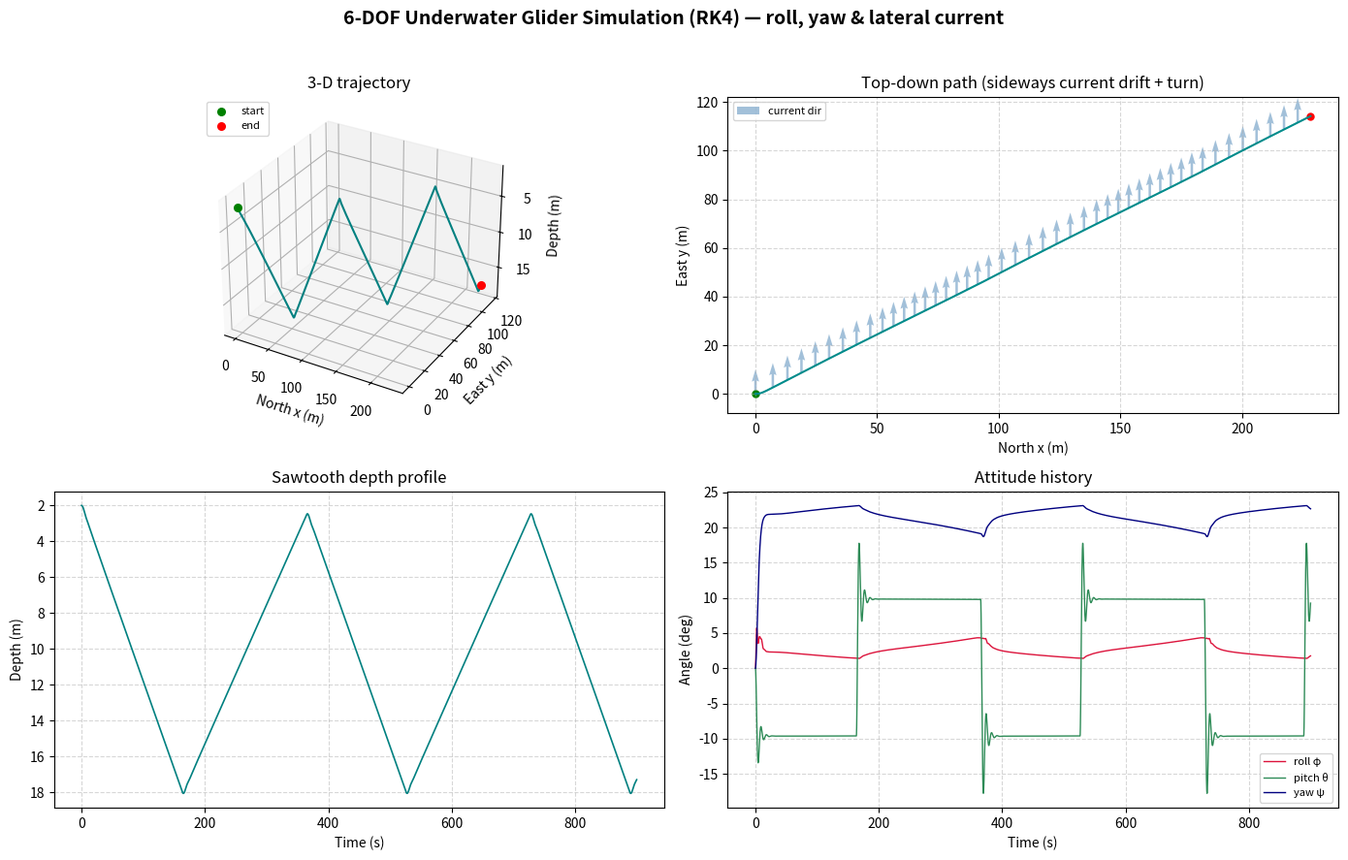

The matplotlib source for this figure:
"""
Full 6-DOF underwater-glider flight simulator.

This expands a 3-DOF longitudinal-plane baseline (x, z, theta, u, w, q) into a
complete 12-state, 6-degree-of-freedom rigid-body model:

    position  (x, y, z)        earth/NED frame, z = depth (down positive)
    attitude  (phi, theta, psi) roll, pitch, yaw (Euler ZYX)
    body vel  (u, v, w)        surge, sway, heave
    body rate (p, q, r)        roll, pitch, yaw rates

Physics included
----------------
* Rigid-body + added-mass inertia (6x6 system matrix M = M_RB + M_A).
* Coriolis/centripetal C(nu) derived from M via Fossen's parameterisation,
  which reproduces the destabilising added-mass "Munk" moments automatically.
* Hydrodynamic lift, drag and side force from angle-of-attack (alpha) and
  sideslip (beta), rotated wind-frame -> body-frame.
* Rotary aerodynamic damping (roll/pitch/yaw) and a steerable rudder.
* Buoyancy/gravity restoring with the centre of buoyancy above the centre of
  gravity (the metacentric righting that keeps the glider upright).
* Actuators: a variable-ballast buoyancy engine and a movable internal mass
  that trims pitch (fore/aft) AND roll (lateral).
* A depth-varying lateral ocean current; all hydrodynamics use velocity
  RELATIVE to the moving water, so the vehicle visibly crabs and drifts.

Integration is classic RK4. Running this file produces a multi-panel figure
(3-D path, top-down drift, depth profile and attitude history) and prints a
short summary.

Reduces exactly to the supplied 3-DOF baseline when the lateral states
(v, p, r, phi, psi), the current and the rudder are all zero.
"""

from __future__ import annotations
import numpy as np
import matplotlib
matplotlib.use("Agg")  # headless: save figures instead of showing
import matplotlib.pyplot as plt
from mpl_toolkits.mplot3d import Axes3D  # noqa: F401  (registers 3-D projection)


# --------------------------------------------------------------------------- #
# Small linear-algebra helpers
# --------------------------------------------------------------------------- #
def skew(a: np.ndarray) -> np.ndarray:
    """Skew-symmetric cross-product matrix S(a) so that S(a) @ b == a x b."""
    return np.array([[0.0, -a[2], a[1]],
                     [a[2], 0.0, -a[0]],
                     [-a[1], a[0], 0.0]])


def rot_body_to_earth(phi: float, theta: float, psi: float) -> np.ndarray:
    """Rotation matrix R (body -> earth) for Euler ZYX (yaw, pitch, roll)."""
    cph, sph = np.cos(phi), np.sin(phi)
    cth, sth = np.cos(theta), np.sin(theta)
    cps, sps = np.cos(psi), np.sin(psi)
    return np.array([
        [cps * cth, cps * sth * sph - sps * cph, cps * sth * cph + sps * sph],
        [sps * cth, sps * sth * sph + cps * cph, sps * sth * cph - cps * sph],
        [-sth,      cth * sph,                   cth * cph],
    ])


def euler_rate_matrix(phi: float, theta: float) -> np.ndarray:
    """T(eta) mapping body angular rates (p, q, r) -> Euler-angle rates."""
    cth = np.cos(theta)
    cth = np.sign(cth) * max(abs(cth), 1e-4)  # guard the +/-90 deg singularity
    tth = np.tan(theta)
    sph, cph = np.sin(phi), np.cos(phi)
    return np.array([
        [1.0, sph * tth, cph * tth],
        [0.0, cph,       -sph],
        [0.0, sph / cth, cph / cth],
    ])


def wrap_pi(angle: float) -> float:
    """Wrap an angle to [-pi, pi)."""
    return (angle + np.pi) % (2.0 * np.pi) - np.pi


# --------------------------------------------------------------------------- #
# The glider
# --------------------------------------------------------------------------- #
class Glider6DOF:
    def __init__(self) -> None:
        # ---- environment -------------------------------------------------- #
        self.g = 9.81
        self.rho_0 = 1025.0          # surface seawater density (kg/m^3)
        self.rho_grad = 0.005        # density increase per metre of depth

        # ---- mass / geometry ---------------------------------------------- #
        self.m_dry = 50.0            # dry mass incl. internals (kg)
        self.V_nominal = 0.0487      # displaced volume (m^3) -> ~neutral
        self.m_ballast = 0.0         # variable ballast water (kg) [-0.3, 0.3]
        self.m_p = 5.0               # movable internal mass (subset of m_dry)
        self.r_p = np.array([0.0, 0.0, 0.0])   # movable-mass position (body, m)
        self.rg_base = np.array([0.0, 0.0, 0.020])  # CG below CB -> z down (m)
        self.rb = np.array([0.0, 0.0, 0.0])         # centre of buoyancy = origin

        # inertia about the body origin (kg m^2): slender body
        self.I_O = np.diag([4.0, 12.0, 12.0])
        # diagonal added mass [surge, sway, heave, roll, pitch, yaw].
        # Keep the sway/heave-vs-surge asymmetry modest so the destabilising
        # added-mass (Munk) moment stays controllable by the fins.
        self.M_A = np.diag([2.0, 15.0, 15.0, 0.5, 6.0, 6.0])
        # linear hydrodynamic damping [surge, sway, heave, roll, pitch, yaw];
        # low in surge (so it still glides) but strong in sway/yaw for
        # directional stability — the role of the tail fins.
        self.D_lin = np.diag([1.5, 22.0, 22.0, 1.0, 6.0, 8.0])

        # ---- reference geometry & aero coefficients ----------------------- #
        self.A = 0.12                # reference (wing) area (m^2)
        self.c = 0.20               # reference chord (m)  -> longitudinal
        self.b = 0.60               # reference span  (m)  -> lateral
        self.CL_alpha = 4.0
        self.CD0 = 0.05
        self.K = 0.25                # induced drag, CD = CD0 + K CL^2
        self.CY_beta = -1.50         # side force opposes sideslip
        self.Cm0 = 0.0
        self.Cm_alpha = -0.80        # aero pitch stiffness (restoring)
        self.Cm_q = -4.5             # pitch-rate damping
        self.Cl_beta = -0.03         # roll due to sideslip (dihedral)
        self.Cl_p = -0.70            # roll-rate damping
        self.Cn_beta = 0.60          # weathercock (yaw) stability (tail fin)
        self.Cn_r = -0.80            # yaw-rate damping
        self.Cn_dr = 0.55            # rudder -> yaw
        self.Cl_dr = 0.0             # rudder -> roll coupling (off)

        # ---- ocean current (earth frame, m/s) ----------------------------- #
        # lateral (eastward) surface current decaying with depth — a
        # perturbation relative to the glide speed, not a dominant flow
        self.current_surface = np.array([0.0, 0.04, 0.0])
        self.current_decay = 25.0    # e-folding depth (m)

    # ------------------------------------------------------------------ #
    def current_earth(self, depth: float) -> np.ndarray:
        """Depth-varying ocean current in the earth frame (m/s)."""
        return self.current_surface * np.exp(-max(depth, 0.0) / self.current_decay)

    # ------------------------------------------------------------------ #
    def _mass_and_cg(self):
        """Total mass, combined CG offset rg, and the 6x6 system matrix M."""
        m_total = self.m_dry + self.m_ballast
        # movable mass shifts the combined CG (it is a sub-mass of m_dry)
        rg = self.rg_base + (self.m_p / m_total) * self.r_p
        M_RB = np.zeros((6, 6))
        M_RB[:3, :3] = m_total * np.eye(3)
        M_RB[:3, 3:] = -m_total * skew(rg)
        M_RB[3:, :3] = m_total * skew(rg)
        M_RB[3:, 3:] = self.I_O
        return m_total, rg, M_RB + self.M_A

    # ------------------------------------------------------------------ #
    def deriv(self, state: np.ndarray) -> np.ndarray:
        """State derivative for the 12-state vector (RK4 right-hand side)."""
        x, y, z, phi, theta, psi, u, v, w, p, q, r = state
        nu1 = np.array([u, v, w])
        nu2 = np.array([p, q, r])
        nu = np.concatenate([nu1, nu2])

        R = rot_body_to_earth(phi, theta, psi)
        m_total, rg, M = self._mass_and_cg()

        # --- environment & relative velocity (for hydrodynamics) ---------- #
        rho = self.rho_0 + self.rho_grad * max(z, 0.0)
        v_cur_body = R.T @ self.current_earth(z)
        nu_r = nu1 - v_cur_body
        u_r, v_r, w_r = nu_r
        V = np.linalg.norm(nu_r) + 1e-6

        alpha = np.arctan2(w_r, u_r)
        beta = np.arcsin(np.clip(v_r / V, -1.0, 1.0))
        qdyn = 0.5 * rho * V * V * self.A

        # --- aerodynamic force coefficients ------------------------------- #
        CL = self.CL_alpha * alpha
        CD = self.CD0 + self.K * CL * CL
        CY = self.CY_beta * beta
        L = qdyn * CL
        Dr = qdyn * CD
        Yf = qdyn * CY

        # wind-frame force (-D, Y, -L) rotated into the body frame
        ca, sa = np.cos(alpha), np.sin(alpha)
        cb, sb = np.cos(beta), np.sin(beta)
        R_bw = np.array([
            [ca * cb, -ca * sb, -sa],
            [sb,       cb,        0.0],
            [sa * cb, -sa * sb,  ca],
        ])
        F_aero = R_bw @ np.array([-Dr, Yf, -L])

        # --- aerodynamic moments (with rate damping + rudder) ------------- #
        delta_r = self.delta_r
        hatp = p * self.b / (2.0 * V)
        hatq = q * self.c / (2.0 * V)
        hatr = r * self.b / (2.0 * V)
        Mx = qdyn * self.b * (self.Cl_beta * beta + self.Cl_p * hatp + self.Cl_dr * delta_r)
        My = qdyn * self.c * (self.Cm0 + self.Cm_alpha * alpha + self.Cm_q * hatq)
        Mz = qdyn * self.b * (self.Cn_beta * beta + self.Cn_r * hatr + self.Cn_dr * delta_r)
        M_aero = np.array([Mx, My, Mz])

        # --- hydrostatic restoring (gravity + buoyancy) ------------------- #
        W = m_total * self.g
        B = rho * self.V_nominal * self.g
        fg_b = R.T @ np.array([0.0, 0.0, W])    # weight, earth +z (down)
        fb_b = R.T @ np.array([0.0, 0.0, -B])   # buoyancy, earth -z (up)
        F_rest = fg_b + fb_b
        M_rest = np.cross(rg, fg_b) + np.cross(self.rb, fb_b)

        # --- assemble generalised force and solve M nu_dot = tau - C nu --- #
        # damping uses velocity relative to the water (nu_r1) for translation
        nu_damp = np.concatenate([nu_r, nu2])
        tau = np.concatenate([F_aero + F_rest, M_aero + M_rest]) - self.D_lin @ nu_damp

        # Coriolis-centripetal from the system inertia matrix (Fossen)
        M11nu = M[:3, :3] @ nu1 + M[:3, 3:] @ nu2
        M21nu = M[3:, :3] @ nu1 + M[3:, 3:] @ nu2
        C = np.zeros((6, 6))
        C[:3, 3:] = -skew(M11nu)
        C[3:, :3] = -skew(M11nu)
        C[3:, 3:] = -skew(M21nu)

        nu_dot = np.linalg.solve(M, tau - C @ nu)

        # --- kinematics: body rates -> earth-frame derivatives ------------ #
        pos_dot = R @ nu1
        eul_dot = euler_rate_matrix(phi, theta) @ nu2

        return np.concatenate([pos_dot, eul_dot, nu_dot])

    # ------------------------------------------------------------------ #
    def rk4_step(self, state: np.ndarray, dt: float) -> np.ndarray:
        k1 = self.deriv(state)
        k2 = self.deriv(state + 0.5 * dt * k1)
        k3 = self.deriv(state + 0.5 * dt * k2)
        k4 = self.deriv(state + dt * k3)
        return state + (dt / 6.0) * (k1 + 2 * k2 + 2 * k3 + k4)


# --------------------------------------------------------------------------- #
# Flight controller: sawtooth dive logic + heading hold
# --------------------------------------------------------------------------- #
def control(glider: Glider6DOF, state: np.ndarray, phase: str,
            z_top: float, z_bot: float, psi_cmd: float) -> str:
    """Update actuators in-place; return the (possibly toggled) dive phase."""
    z, psi, r = state[2], state[5], state[11]

    if z < z_top:
        phase = "dive"
    elif z > z_bot:
        phase = "climb"

    if phase == "dive":
        glider.m_ballast = 0.40        # heavier than neutral -> sink
        glider.r_p = np.array([0.035, glider.r_p[1], 0.0])   # mass fwd -> nose down
    else:  # climb
        glider.m_ballast = -0.40       # lighter than neutral -> rise
        glider.r_p = np.array([-0.035, glider.r_p[1], 0.0])  # mass aft -> nose up

    # heading hold via rudder (PD on yaw) + a touch of lateral mass for bank
    yaw_err = wrap_pi(psi_cmd - psi)
    delta_r = np.clip(1.0 * yaw_err - 1.0 * r, -0.30, 0.30)
    glider.delta_r = delta_r
    glider.r_p[1] = np.clip(0.15 * yaw_err, -0.015, 0.015)   # bank into the turn
    return phase


# --------------------------------------------------------------------------- #
# Simulation driver
# --------------------------------------------------------------------------- #
def simulate(t_max: float = 900.0, dt: float = 0.05,
             z_top: float = 2.5, z_bot: float = 18.0,
             psi_cmd_deg: float = 25.0):
    glider = Glider6DOF()
    glider.delta_r = 0.0
    glider.psi_cmd_deg = psi_cmd_deg
    psi_cmd = np.deg2rad(psi_cmd_deg)

    # state: [x, y, z, phi, theta, psi, u, v, w, p, q, r]
    state = np.array([0.0, 0.0, 2.0, 0.0, 0.0, 0.0, 0.45, 0.0, 0.0, 0.0, 0.0, 0.0])
    phase = "dive"

    n = int(t_max / dt)
    hist = np.empty((n, 12))
    t = np.arange(n) * dt
    for i in range(n):
        phase = control(glider, state, phase, z_top, z_bot, psi_cmd)
        state = glider.rk4_step(state, dt)
        hist[i] = state
    return t, hist, glider


# --------------------------------------------------------------------------- #
# Plotting + summary
# --------------------------------------------------------------------------- #
def plot(t, hist, glider, out="glider_6dof_trajectory.png"):
    x, y, z = hist[:, 0], hist[:, 1], hist[:, 2]
    phi, theta, psi = np.rad2deg(hist[:, 3]), np.rad2deg(hist[:, 4]), np.rad2deg(hist[:, 5])
    u, v, w = hist[:, 6], hist[:, 7], hist[:, 8]
    speed = np.sqrt(u ** 2 + v ** 2 + w ** 2)

    fig = plt.figure(figsize=(14, 9))
    fig.suptitle("6-DOF Underwater Glider Simulation (RK4) — roll, yaw & lateral current",
                 fontsize=14, fontweight="bold")

    ax1 = fig.add_subplot(2, 2, 1, projection="3d")
    ax1.plot(x, y, z, color="teal", lw=1.5)
    ax1.scatter(x[0], y[0], z[0], color="green", s=30, label="start")
    ax1.scatter(x[-1], y[-1], z[-1], color="red", s=30, label="end")
    ax1.set_xlabel("North x (m)"); ax1.set_ylabel("East y (m)"); ax1.set_zlabel("Depth (m)")
    ax1.invert_zaxis()
    ax1.set_title("3-D trajectory"); ax1.legend(loc="upper left", fontsize=8)

    ax2 = fig.add_subplot(2, 2, 2)
    ax2.plot(x, y, color="darkcyan", lw=1.5)
    ax2.quiver(x[::400], y[::400], 0, 1, color="steelblue", alpha=0.5,
               scale=25, width=0.004, label="current dir")
    ax2.scatter(x[0], y[0], color="green", s=25); ax2.scatter(x[-1], y[-1], color="red", s=25)
    ax2.set_xlabel("North x (m)"); ax2.set_ylabel("East y (m)")
    ax2.set_title("Top-down path (sideways current drift + turn)")
    ax2.axis("equal"); ax2.grid(True, ls="--", alpha=0.5); ax2.legend(fontsize=8)

    ax3 = fig.add_subplot(2, 2, 3)
    ax3.plot(t, z, color="teal", lw=1.2)
    ax3.invert_yaxis()
    ax3.set_xlabel("Time (s)"); ax3.set_ylabel("Depth (m)")
    ax3.set_title("Sawtooth depth profile"); ax3.grid(True, ls="--", alpha=0.5)

    ax4 = fig.add_subplot(2, 2, 4)
    ax4.plot(t, phi, label="roll φ", color="crimson", lw=1)
    ax4.plot(t, theta, label="pitch θ", color="seagreen", lw=1)
    ax4.plot(t, psi, label="yaw ψ", color="navy", lw=1)
    ax4.set_xlabel("Time (s)"); ax4.set_ylabel("Angle (deg)")
    ax4.set_title("Attitude history"); ax4.grid(True, ls="--", alpha=0.5); ax4.legend(fontsize=8)

    fig.tight_layout(rect=[0, 0, 1, 0.96])
    fig.savefig(out, dpi=110)
    print(f"saved figure -> {out}")

    # ---- text summary ---- #
    print("\n=== 6-DOF simulation summary ===")
    print(f"duration            : {t[-1]:.0f} s")
    print(f"depth range         : {z.min():.2f} – {z.max():.2f} m")
    print(f"horizontal travelled: {np.hypot(x[-1]-x[0], y[-1]-y[0]):.1f} m "
          f"(x {x[-1]:.1f} m, y {y[-1]:.1f} m)")
    print(f"lateral drift (y)   : {y[-1]:.1f} m  (from {glider.current_surface[1]:.2f} m/s surface current)")
    print(f"final heading ψ     : {psi[-1]:.1f} deg  (commanded {glider.psi_cmd_deg:.0f})")
    print(f"speed               : {speed.mean():.3f} m/s mean, {speed.max():.3f} m/s max")
    print(f"roll / pitch range  : ±{np.abs(phi).max():.1f}° / {theta.min():.1f}…{theta.max():.1f}°")


if __name__ == "__main__":
    t, hist, glider = simulate()
    plot(t, hist, glider)
